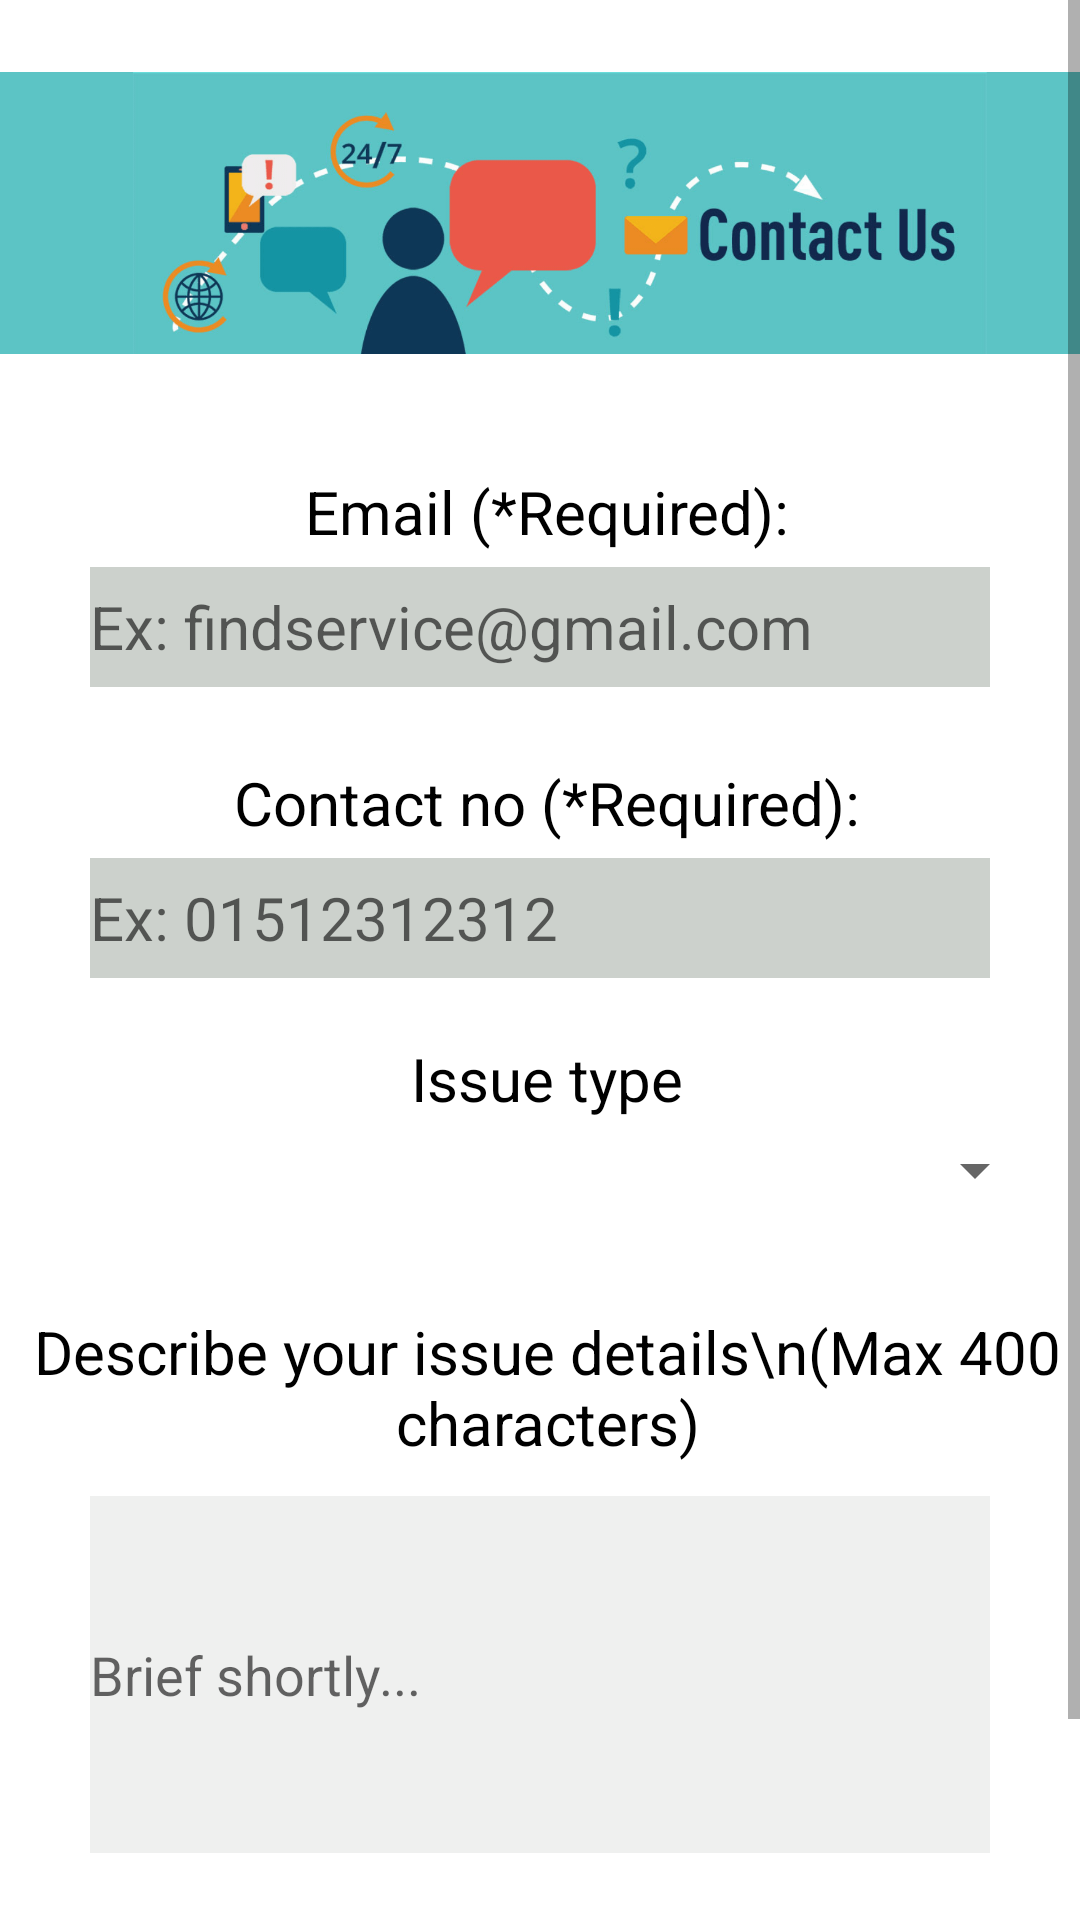

Here is an Android app screen rendered from its layout file. Give the layout XML and the strings, colors and styles it references.
<!-- AndroidManifest.xml: application theme Theme.Find_Service -->
<!-- res/layout/activity_contact_us.xml -->
<?xml version="1.0" encoding="utf-8"?>
<LinearLayout xmlns:android="http://schemas.android.com/apk/res/android"
    xmlns:app="http://schemas.android.com/apk/res-auto"
    xmlns:tools="http://schemas.android.com/tools"
    android:layout_width="match_parent"
    android:layout_height="match_parent"
    tools:context=".ContactUs"
    android:orientation="vertical"
    >
    <ScrollView
        android:layout_width="match_parent"
        android:layout_height="match_parent">
        <LinearLayout
            android:layout_width="match_parent"
            android:layout_height="match_parent"
            android:orientation="vertical">

            <LinearLayout
                android:layout_width="match_parent"
                android:layout_height="142dp"
                android:gravity="center"
                android:orientation="vertical">

                <ImageView
                    android:layout_width="match_parent"
                    android:layout_height="150dp"
                    android:gravity="center"
                    android:src="@drawable/contactus1" />
            </LinearLayout>

            <LinearLayout
                android:layout_width="match_parent"
                android:layout_height="wrap_content"
                android:orientation="vertical">

                <LinearLayout
                    android:layout_width="399dp"
                    android:layout_height="wrap_content"
                    android:layout_marginTop="10dp"
                    android:orientation="horizontal">

                </LinearLayout>

                <LinearLayout
                    android:layout_width="match_parent"
                    android:layout_height="wrap_content"
                    android:layout_marginTop="5dp"
                    android:gravity="center"
                    android:orientation="horizontal">

                    <TextView
                        android:layout_width="wrap_content"
                        android:layout_height="wrap_content"
                        android:layout_gravity="center|top"
                        android:layout_marginLeft="5dp"
                        android:text="Email (*Required):"
                        android:textColor="@color/black"
                        android:textSize="20dp" />


                </LinearLayout>

                <LinearLayout
                    android:layout_width="match_parent"
                    android:layout_height="wrap_content"
                    android:layout_marginTop="5dp"
                    android:gravity="center"
                    android:orientation="horizontal">


                    <EditText
                        android:id="@+id/UserEmail"
                        android:layout_width="300dp"
                        android:layout_height="40dp"
                        android:background="#5676"
                        android:hint="Ex: findservice@gmail.com"
                        android:inputType="text"
                        android:textSize="20dp" />
                </LinearLayout>
                <Space
                    android:layout_width="match_parent"
                    android:layout_height="20dp" />

                <LinearLayout
                    android:layout_width="match_parent"
                    android:layout_height="wrap_content"
                    android:layout_marginTop="5dp"
                    android:gravity="center"
                    android:orientation="horizontal">

                    <TextView
                        android:layout_width="wrap_content"
                        android:layout_height="wrap_content"
                        android:layout_gravity="center|top"
                        android:layout_marginLeft="5dp"
                        android:text="Contact no (*Required):"
                        android:textColor="@color/black"
                        android:textSize="20dp" />


                </LinearLayout>

                <LinearLayout
                    android:layout_width="match_parent"
                    android:layout_height="wrap_content"
                    android:layout_marginTop="5dp"
                    android:gravity="center"
                    android:orientation="horizontal">


                    <EditText
                        android:id="@+id/UserContactNo1"
                        android:layout_width="300dp"
                        android:layout_height="40dp"
                        android:background="#5676"
                        android:hint="Ex: 01512312312"
                        android:inputType="number"
                        android:maxLength="11"
                        android:textSize="20dp" />
                </LinearLayout>
                <Space
                    android:layout_width="match_parent"
                    android:layout_height="20dp" />

                <LinearLayout
                    android:layout_width="match_parent"
                    android:layout_height="wrap_content"
                    android:gravity="center"
                    android:orientation="horizontal"
                    >
                    <TextView
                        android:layout_width="wrap_content"
                        android:layout_height="wrap_content"
                        android:layout_marginLeft="5dp"
                        android:text="Issue type"
                        android:textColor="@color/black"
                        android:textSize="20dp" />
                </LinearLayout>
                <Space
                    android:layout_width="match_parent"
                    android:layout_height="5dp" />

                <LinearLayout
                    android:layout_width="match_parent"
                    android:layout_height="wrap_content"
                    android:gravity="center"
                    android:orientation="horizontal">

                    <Spinner
                        android:id="@+id/SpIssueType"
                        android:layout_width="300dp"
                        android:layout_height="wrap_content"

                        android:layout_marginLeft="38dp"
                        android:textSize="20sp" />
                </LinearLayout>
                <Space
                    android:layout_width="match_parent"
                    android:layout_height="20dp" />

                <LinearLayout
                    android:layout_width="match_parent"
                    android:layout_height="wrap_content"
                    android:layout_marginTop="15dp"
                    android:gravity="center"
                    android:orientation="horizontal">

                    <TextView
                        android:layout_width="wrap_content"
                        android:layout_height="wrap_content"
                        android:layout_marginLeft="5dp"
                        android:textAlignment="center"
                        android:text="Describe your issue details\n(Max 400 characters)"
                        android:textColor="@color/black"
                        android:textSize="20dp" />


                </LinearLayout>

                <LinearLayout
                    android:layout_width="match_parent"
                    android:layout_height="131dp"
                    android:layout_marginTop="5dp"
                    android:gravity="center"
                    android:orientation="horizontal">

                    <EditText
                        android:id="@+id/UserIssueDetails"
                        android:layout_width="300dp"
                        android:layout_height="119dp"
                        android:background="#55CED3CE"
                        android:hint="Brief shortly..."
                        android:maxLength="400" />
                </LinearLayout>
                <Space
                    android:layout_width="match_parent"
                    android:layout_height="20dp" />

                <Button
                    android:id="@+id/btnSubmitContactUs"
                    android:layout_width="match_parent"
                    android:layout_height="71dp"
                    android:layout_marginHorizontal="75dp"
                    android:backgroundTint="#060E08"
                    android:text="Submit"
                    android:textStyle="bold"
                    android:textColor="#F5FBF6" />

            </LinearLayout>





        </LinearLayout>
    </ScrollView>

</LinearLayout>
<!-- resources referenced by this layout -->
<resources>
  <color name="black">#FF000000</color>
  <!-- drawable contactus1: png bitmap (drawable, 87412 bytes) -->
  <style name="Theme.Find_Service" parent="Theme.MaterialComponents.DayNight.DarkActionBar">
          
          <item name="colorPrimary">@color/black</item>
          <item name="colorPrimaryVariant">@color/purple_700</item>
          <item name="colorOnPrimary">@color/white</item>
          
          <item name="colorSecondary">@color/teal_200</item>
          <item name="colorSecondaryVariant">@color/teal_700</item>
          <item name="colorOnSecondary">@color/black</item>
          
          <item name="android:statusBarColor">?attr/colorPrimaryVariant</item>
          
      </style>
  <color name="purple_700">#FF3700B3</color>
  <color name="white">#FFFFFFFF</color>
  <color name="teal_200">#FF03DAC5</color>
  <color name="teal_700">#FF018786</color>
</resources>
